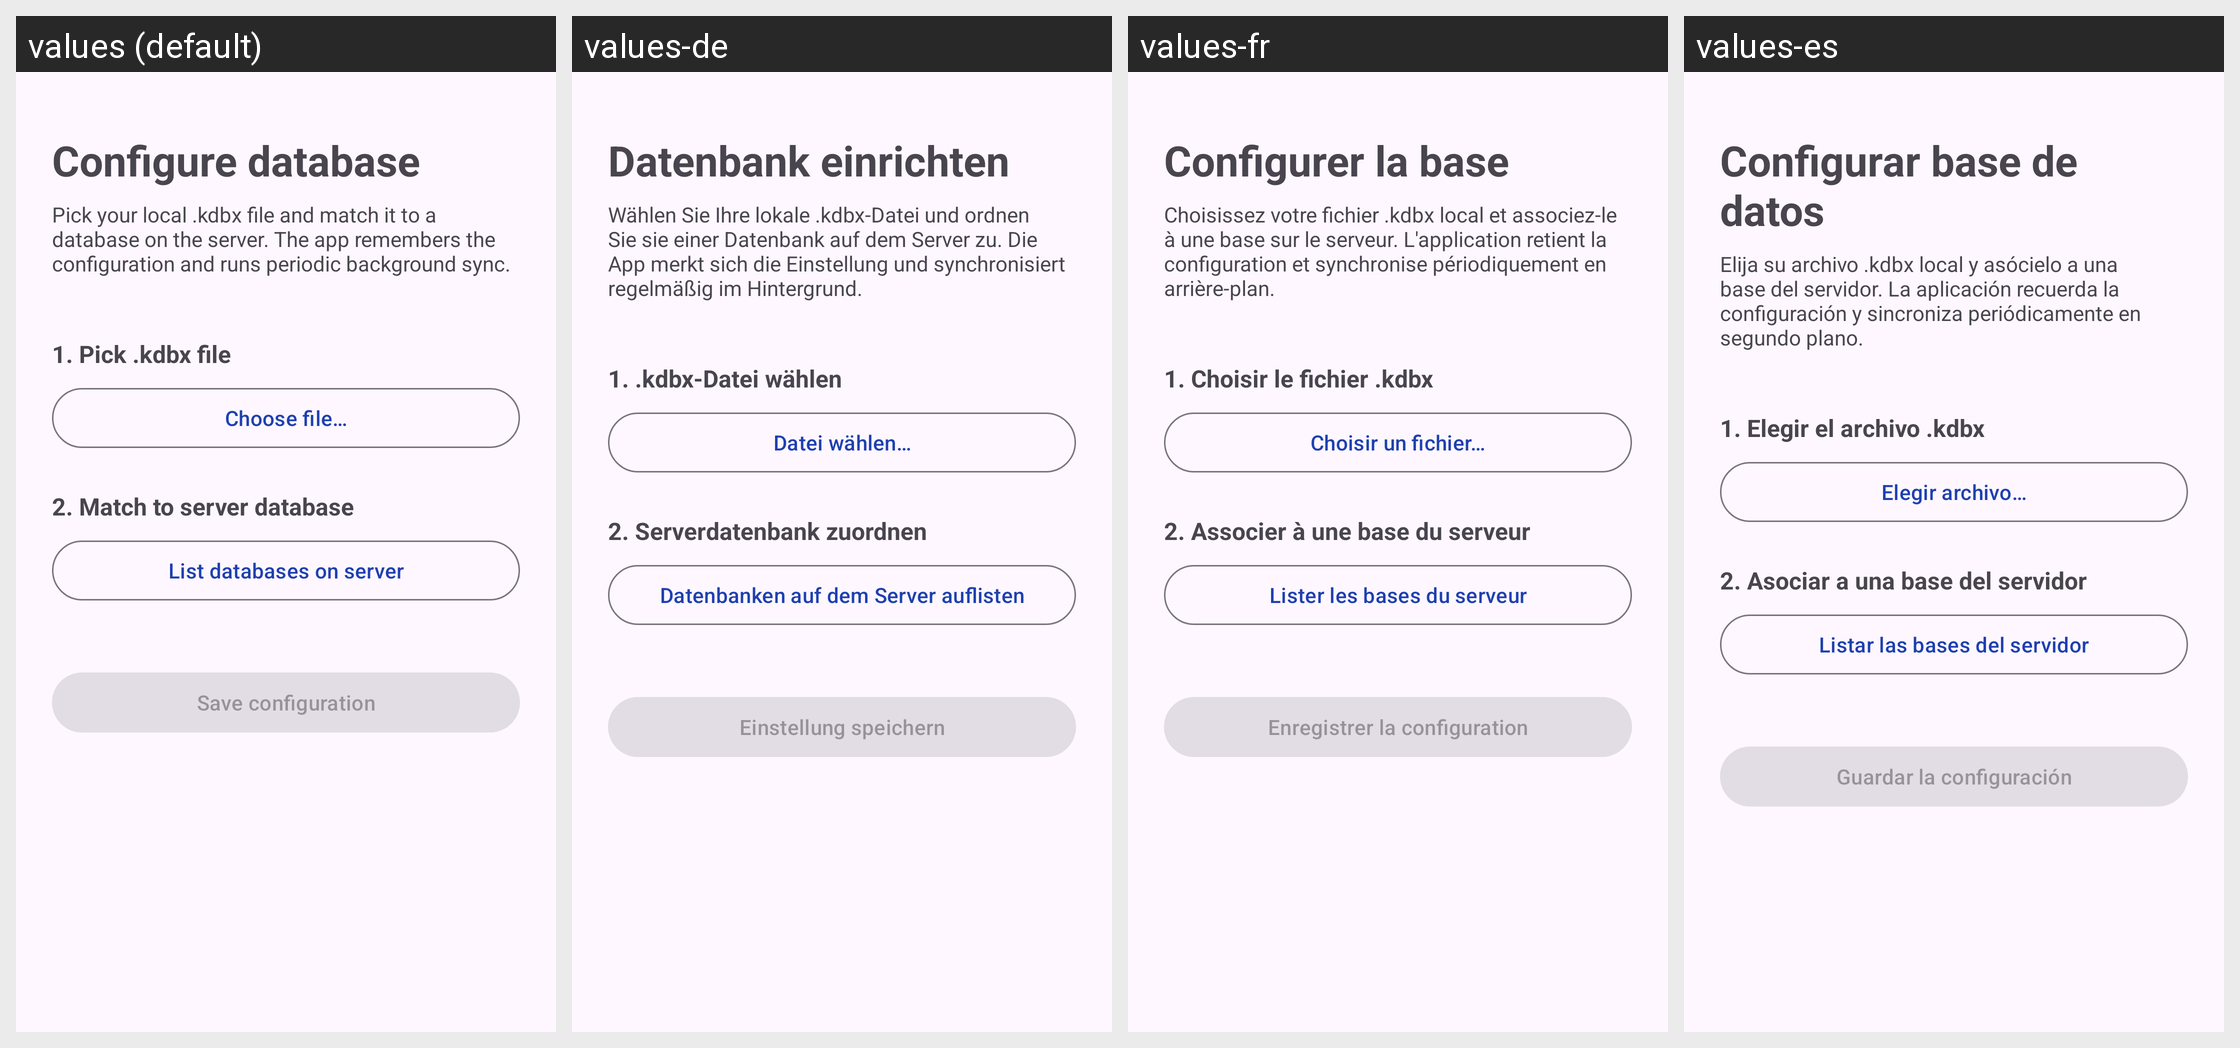

Strings drawn on this Android screen and how each of the app's shown locales translates them:
Android screen res/layout/activity_setup.xml rendered under 4 locales, left to right: values (default), values-de, values-fr, values-es. Device: Nexus 5 (rendered at 1080×1920; each locale shown at half size, 540×960, under a caption strip naming it); theme Theme.DeltaSync.
Other locales in the repository, not shown: values-da.
Strings drawn on this screen, with the default value and each locale's value (text and hints the layout hard-codes, and strings that could not be matched under every locale, appear in the picture but are not listed):

setup_title
  values: Configure database
  values-de: Datenbank einrichten
  values-fr: Configurer la base
  values-es: Configurar base de datos

setup_description
  values: Pick your local .kdbx file and match it to a database on the server. The app remembers the configuration and runs periodic background sync.
  values-de: Wählen Sie Ihre lokale .kdbx-Datei und ordnen Sie sie einer Datenbank auf dem Server zu. Die App merkt sich die Einstellung und synchronisiert regelmäßig im Hintergrund.
  values-fr: Choisissez votre fichier .kdbx local et associez-le à une base sur le serveur. L'application retient la configuration et synchronise périodiquement en arrière-plan.
  values-es: Elija su archivo .kdbx local y asócielo a una base del servidor. La aplicación recuerda la configuración y sincroniza periódicamente en segundo plano.

setup_step_pick_file
  values: 1. Pick .kdbx file
  values-de: 1. .kdbx-Datei wählen
  values-fr: 1. Choisir le fichier .kdbx
  values-es: 1. Elegir el archivo .kdbx

setup_action_pick_file
  values: Choose file…
  values-de: Datei wählen…
  values-fr: Choisir un fichier…
  values-es: Elegir archivo…

setup_step_match_database
  values: 2. Match to server database
  values-de: 2. Serverdatenbank zuordnen
  values-fr: 2. Associer à une base du serveur
  values-es: 2. Asociar a una base del servidor

setup_action_list_databases
  values: List databases on server
  values-de: Datenbanken auf dem Server auflisten
  values-fr: Lister les bases du serveur
  values-es: Listar las bases del servidor

setup_action_save
  values: Save configuration
  values-de: Einstellung speichern
  values-fr: Enregistrer la configuration
  values-es: Guardar la configuración
